Image classification data set "dataset" (zyz-2299mod10/AIcap on GitHub). Class labels (5): bus, double yellow lines, nothing, traffic light, zebra crossing.

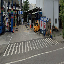
Label: zebra crossing

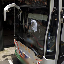
Label: bus

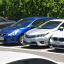
Label: nothing

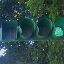
Label: traffic light

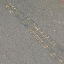
Label: double yellow lines

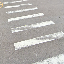
Label: zebra crossing
